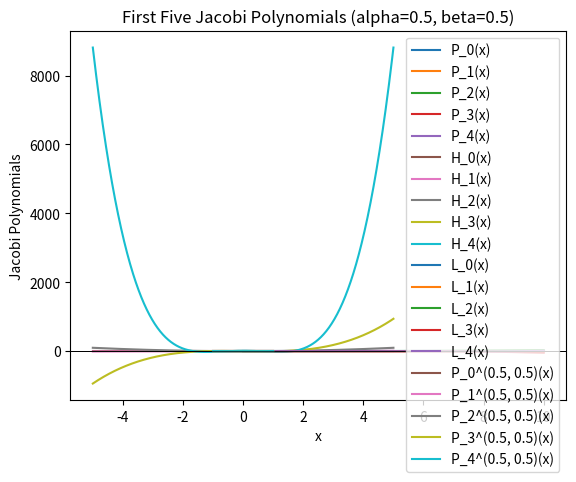

Write Python code to recreate this figure.
import numpy as np
import matplotlib.pyplot as plt
from scipy.special import legendre

# Number of points for the plot
num_points = 1000
x = np.linspace(-1, 1, num_points)

# Calculate and plot the Legendre polynomials
for n in range(5):
    legendre_poly = legendre(n)
    y = legendre_poly(x)
    plt.plot(x, y, label=f'P_{n}(x)')

# Add labels and legend
plt.xlabel('x')
plt.ylabel('Legendre Polynomials')
plt.title('First Five Legendre Polynomials')
plt.legend()
plt.grid()
plt.axhline(0, color='black', linewidth=0.5)
plt.show()

import numpy as np
import matplotlib.pyplot as plt
from scipy.special import hermite

# Number of points for the plot
num_points = 1000
x = np.linspace(-5, 5, num_points)

# Calculate and plot the first five Hermite polynomials
for n in range(5):
    hermite_poly = hermite(n)
    y = hermite_poly(x)
    plt.plot(x, y, label=f'H_{n}(x)')

# Add labels and legend
plt.xlabel('x')
plt.ylabel('Hermite Polynomials')
plt.title('First Five Hermite Polynomials')
plt.legend()
plt.grid()
plt.axhline(0, color='black', linewidth=0.5)
plt.show()

import numpy as np
import matplotlib.pyplot as plt
from scipy.special import genlaguerre

# Number of points for the plot
num_points = 1000
x = np.linspace(0, 10, num_points)

# Calculate and plot the first five Laguerre polynomials
for n in range(5):
    laguerre_poly = genlaguerre(n, 0)
    y = laguerre_poly(x)
    plt.plot(x, y, label=f'L_{n}(x)')

# Add labels and legend
plt.xlabel('x')
plt.ylabel('Laguerre Polynomials')
plt.title('First Five Laguerre Polynomials')
plt.legend()
plt.grid()
plt.axhline(0, color='black', linewidth=0.5)
plt.show()

import numpy as np
import matplotlib.pyplot as plt
from scipy.special import jacobi

# Number of points for the plot
num_points = 1000
x = np.linspace(-1, 1, num_points)

# Parameters for the Jacobi polynomials (alpha, beta)
alpha = 0.5
beta = 0.5

# Calculate and plot the first five Jacobi polynomials
for n in range(5):
    jacobi_poly = jacobi(n, alpha, beta)
    y = jacobi_poly(x)
    plt.plot(x, y, label=f'P_{n}^{alpha, beta}(x)')

# Add labels and legend
plt.xlabel('x')
plt.ylabel('Jacobi Polynomials')
plt.title(f'First Five Jacobi Polynomials (alpha={alpha}, beta={beta})')
plt.legend()
plt.grid()
plt.axhline(0, color='black', linewidth=0.5)
plt.show()